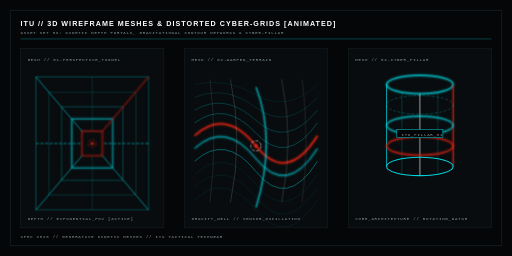
t = 0.00 s
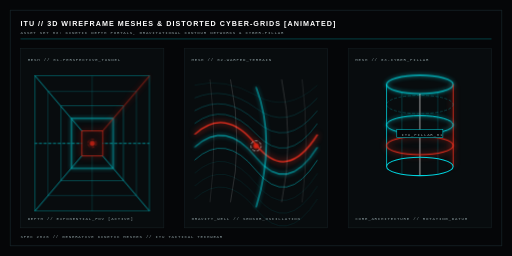
t = 0.63 s
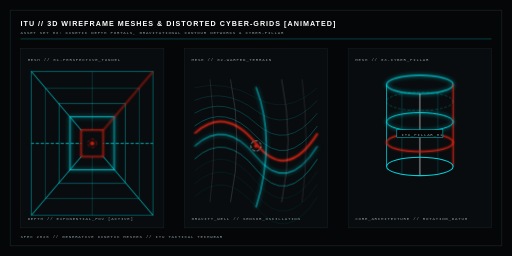
t = 1.88 s
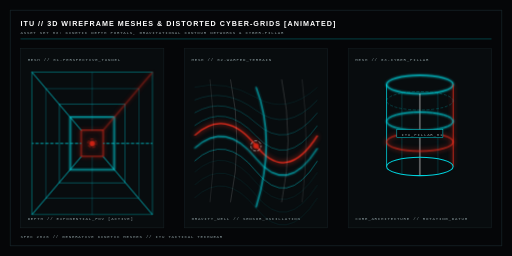
t = 2.50 s
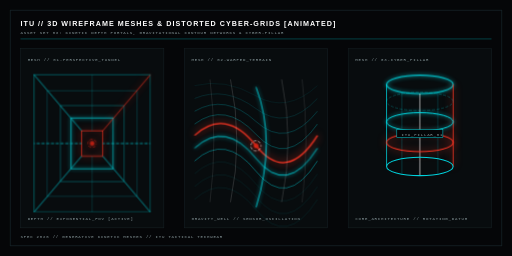
t = 3.13 s
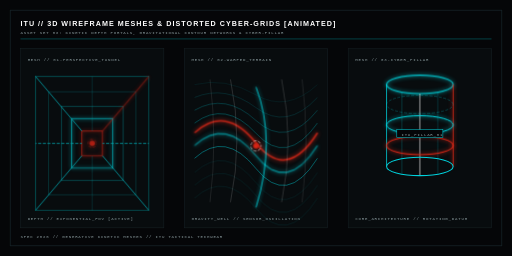
t = 4.38 s

The animated SVG that drew these frames (rendered in a browser with its animation timeline set to each time). Animation: 8 CSS @keyframes rules; one cycle of 5.00 s, repeats indefinitely.

<?xml version='1.0' encoding='utf-8'?>
<svg xmlns="http://www.w3.org/2000/svg" fill="none" height="500" viewBox="0 0 1000 500" width="1000">
<style>
    @keyframes tunnel-zoom {
      0% { transform: scale(1); opacity: 0.8; }
      50% { transform: scale(1.08); opacity: 1; }
      100% { transform: scale(1); opacity: 0.8; }
    }
    @keyframes tunnel-focal-pulse {
      0%, 100% { r: 3px; filter: drop-shadow(0 0 2px #d52415); }
      50% { r: 5.5px; filter: drop-shadow(0 0 10px #ff3826); }
    }
    @keyframes wave-flow {
      0% { transform: translateY(0); }
      50% { transform: translateY(-6px); }
      100% { transform: translateY(0); }
    }
    @keyframes wave-flow-reverse {
      0% { transform: translateY(0); }
      50% { transform: translateY(6px); }
      100% { transform: translateY(0); }
    }
    @keyframes pillar-rings {
      0% { transform: translateY(0); }
      50% { transform: translateY(-8px); }
      100% { transform: translateY(0); }
    }
    @keyframes line-dash-crawl {
      0% { stroke-dashoffset: 0; }
      100% { stroke-dashoffset: 30; }
    }
    @keyframes laser-glow {
      0%, 100% { stroke: #00d2dc; filter: drop-shadow(0 0 2px #00d2dc); }
      50% { stroke: #00f5ff; filter: drop-shadow(0 0 7px #00f5ff); }
    }
    @keyframes red-core-glow {
      0%, 100% { stroke: #d52415; filter: drop-shadow(0 0 2px #d52415); }
      50% { stroke: #ff3826; filter: drop-shadow(0 0 8px #ff3826); }
    }

    .bg { fill: #050608; }
    .txt-tag { font-family: 'JetBrains Mono', monospace; font-size: 8px; fill: #8c9da0; letter-spacing: 1.5px; }
    .txt-title { font-family: 'Syne', sans-serif; font-weight: 800; font-size: 14px; fill: #ffffff; letter-spacing: 2px; }
    .wire-teal { stroke: #00d2dc; stroke-width: 1.5; fill: none; }
    .wire-red { stroke: #d52415; stroke-width: 1.5; fill: none; }
    .wire-dim { stroke: rgba(0, 116, 120, 0.35); stroke-width: 1; fill: none; }

    .anim-tunnel { transform-origin: 140px 185px; animation: tunnel-zoom 4s ease-in-out infinite; }
    .anim-tunnel-core { animation: tunnel-focal-pulse 1.8s infinite ease-in-out; }
    .anim-wave-1 { animation: wave-flow 3.5s ease-in-out infinite; }
    .anim-wave-2 { animation: wave-flow-reverse 4s ease-in-out infinite; }
    .anim-wave-crest { animation: wave-flow 2.8s ease-in-out infinite; }
    .anim-pillar-lift { animation: pillar-rings 5s ease-in-out infinite; }
    .anim-crawl { stroke-dasharray: 6 3; animation: line-dash-crawl 1.8s linear infinite; }
    .anim-laser { animation: laser-glow 2.5s infinite ease-in-out; }
    .anim-red-laser { animation: red-core-glow 2s infinite ease-in-out; }

@media (prefers-reduced-motion: reduce) { * { animation: none !important; } }
</style>
<rect class="bg" height="500" width="1000" />
<rect height="460" stroke="#162327" stroke-width="1.5" width="960" x="20" y="20" />

<g transform="translate(40, 50)">
<text class="txt-title">ITU // 3D WIREFRAME MESHES &amp; DISTORTED CYBER-GRIDS [ANIMATED]</text>
<text class="txt-tag" x="0" y="16">ASSET SET 03: KINETIC DEPTH PORTALS, GRAVITATIONAL CONTOUR NETWORKS &amp; CYBER-PILLAR</text>
<line stroke="#007478" stroke-width="1" x1="0" x2="920" y1="26" y2="26" />
</g>

<g transform="translate(40, 95)">
<rect fill="#080c0e" height="350" stroke="#182428" stroke-width="1" width="280" />
<text class="txt-tag" x="14" y="24">MESH // 01-PERSPECTIVE_TUNNEL</text>

<g class="anim-tunnel">
<g transform="translate(140, 185)">

<rect height="260" stroke="#007478" stroke-width="1.5" width="220" x="-110" y="-130" />

<rect height="200" stroke="rgba(0, 210, 220, 0.4)" stroke-width="1.2" width="170" x="-85" y="-100" />

<rect height="144" stroke="rgba(0, 210, 220, 0.6)" stroke-width="1.2" width="120" x="-60" y="-72" />

<rect class="wire-teal anim-laser" height="96" stroke-width="1.5" width="80" x="-40" y="-48" />

<rect class="wire-red anim-red-laser" height="48" stroke-width="2" width="40" x="-20" y="-24" />

<line class="wire-teal" stroke-width="1" x1="-110" x2="-20" y1="-130" y2="-24" />
<line class="wire-red anim-red-laser" stroke-width="1.5" x1="110" x2="20" y1="-130" y2="-24" />
<line class="wire-teal" stroke-width="1" x1="-110" x2="-20" y1="130" y2="24" />
<line class="wire-teal" stroke-width="1" x1="110" x2="20" y1="130" y2="24" />

<line class="wire-teal anim-crawl" stroke-width="1" x1="-110" x2="-20" y1="0" y2="0" />
<line class="wire-teal anim-crawl" stroke-width="1" x1="110" x2="20" y1="0" y2="0" />
<line stroke="rgba(0,210,220,0.4)" stroke-width="1" x1="0" x2="0" y1="-130" y2="-24" />
<line stroke="rgba(0,210,220,0.4)" stroke-width="1" x1="0" x2="0" y1="130" y2="24" />

<circle class="anim-tunnel-core" cx="0" cy="0" fill="#d52415" r="3" />
<circle class="anim-crawl" cx="0" cy="0" r="8" stroke="#d52415" stroke-dasharray="2 2" stroke-width="1" />
</g>
</g>
<text class="txt-tag" x="14" y="335">DEPTH // EXPONENTIAL_FOV [ACTIVE]</text>
</g>

<g transform="translate(360, 95)">
<rect fill="#080c0e" height="350" stroke="#182428" stroke-width="1" width="280" />
<text class="txt-tag" x="14" y="24">MESH // 02-WARPED_TERRAIN</text>
<g transform="translate(20, 50)">

<g class="anim-wave-2">
<path class="wire-dim" d="M0,20 Q60,5 120,40 T240,20" />
<path d="M0,45 Q60,20 120,65 T240,45" stroke="rgba(0,210,220,0.3)" stroke-width="1" />
<path d="M0,70 Q60,35 120,90 T240,70" stroke="rgba(0,210,220,0.4)" stroke-width="1.2" />
<path d="M0,95 Q60,50 120,115 T240,95" stroke="rgba(0,210,220,0.5)" stroke-width="1.2" />
</g>

<g class="anim-wave-crest">
<path class="anim-red-laser" d="M0,120 Q60,65 120,140 T240,120" stroke="#d52415" stroke-width="2.5" />
<path class="wire-teal anim-laser" d="M0,145 Q60,90 120,165 T240,145" stroke-width="1.8" />
<path d="M0,170 Q60,115 120,190 T240,170" stroke="rgba(0,210,220,0.7)" stroke-width="1.2" />
</g>

<g class="anim-wave-1">
<path class="wire-dim" d="M0,195 Q60,140 120,215 T240,195" />
<path class="wire-dim" d="M0,220 Q60,165 120,240 T240,220" />
<path class="wire-dim" d="M0,245 Q60,190 120,265 T240,245" />
</g>

<path d="M30,10 Q45,130 30,250" stroke="rgba(255,255,255,0.2)" stroke-width="1" />
<path d="M70,10 Q95,130 70,250" stroke="rgba(255,255,255,0.3)" stroke-width="1" />
<path class="anim-laser" d="M120,25 Q160,130 120,260" stroke="#ffffff" stroke-width="1.5" />
<path d="M170,10 Q195,130 170,250" stroke="rgba(255,255,255,0.3)" stroke-width="1" />
<path d="M210,10 Q225,130 210,250" stroke="rgba(255,255,255,0.2)" stroke-width="1" />

<circle class="anim-tunnel-core" cx="120" cy="140" fill="#d52415" r="4.5" />
<circle class="anim-crawl" cx="120" cy="140" r="10" stroke="#ffffff" stroke-width="1" />
</g>
<text class="txt-tag" x="14" y="335">GRAVITY_WELL // SENSOR_OSCILLATION</text>
</g>

<g transform="translate(680, 95)">
<rect fill="#080c0e" height="350" stroke="#182428" stroke-width="1" width="280" />
<text class="txt-tag" x="14" y="24">MESH // 03-CYBER_PILLAR</text>

<g transform="translate(140, 160)">

<ellipse class="anim-laser" cx="0" cy="-90" fill="none" rx="65" ry="18" stroke="#00d2dc" stroke-width="2" />

<line class="wire-teal" stroke-width="1.5" x1="-65" x2="-65" y1="-90" y2="70" />
<line class="wire-red anim-red-laser" stroke-width="1.5" x1="65" x2="65" y1="-90" y2="70" />
<line stroke="rgba(0,210,220,0.4)" stroke-width="1" x1="-35" x2="-35" y1="-75" y2="85" />
<line stroke="#ffffff" stroke-width="1.2" x1="0" x2="0" y1="-72" y2="88" />
<line stroke="rgba(0,210,220,0.4)" stroke-width="1" x1="35" x2="35" y1="-75" y2="85" />

<g class="anim-pillar-lift">
<ellipse class="anim-crawl" cx="0" cy="-50" rx="65" ry="18" stroke="rgba(0,210,220,0.5)" stroke-width="1" />
<ellipse class="anim-laser" cx="0" cy="-10" rx="65" ry="18" stroke="#00d2dc" stroke-width="1.8" />
<ellipse class="anim-red-laser" cx="0" cy="30" rx="65" ry="18" stroke="#d52415" stroke-width="2" />
</g>
<ellipse cx="0" cy="70" rx="65" ry="18" stroke="#00d2dc" stroke-width="2" />

<rect fill="#050608" height="16" stroke="#00d2dc" stroke-width="1" width="90" x="-45" y="-2" />
<text class="txt-tag" fill="#ffffff" x="-36" y="10">ITU_PILLAR_01</text>
</g>
<text class="txt-tag" x="14" y="335">CORE_ARCHITECTURE // ROTATING_DATUM</text>
</g>

<g transform="translate(40, 465)">
<text class="txt-tag">SPEC 2026 // GENERATIVE KINETIC MESHES // ITU TACTICAL TECHWEAR</text>
</g>
</svg>
